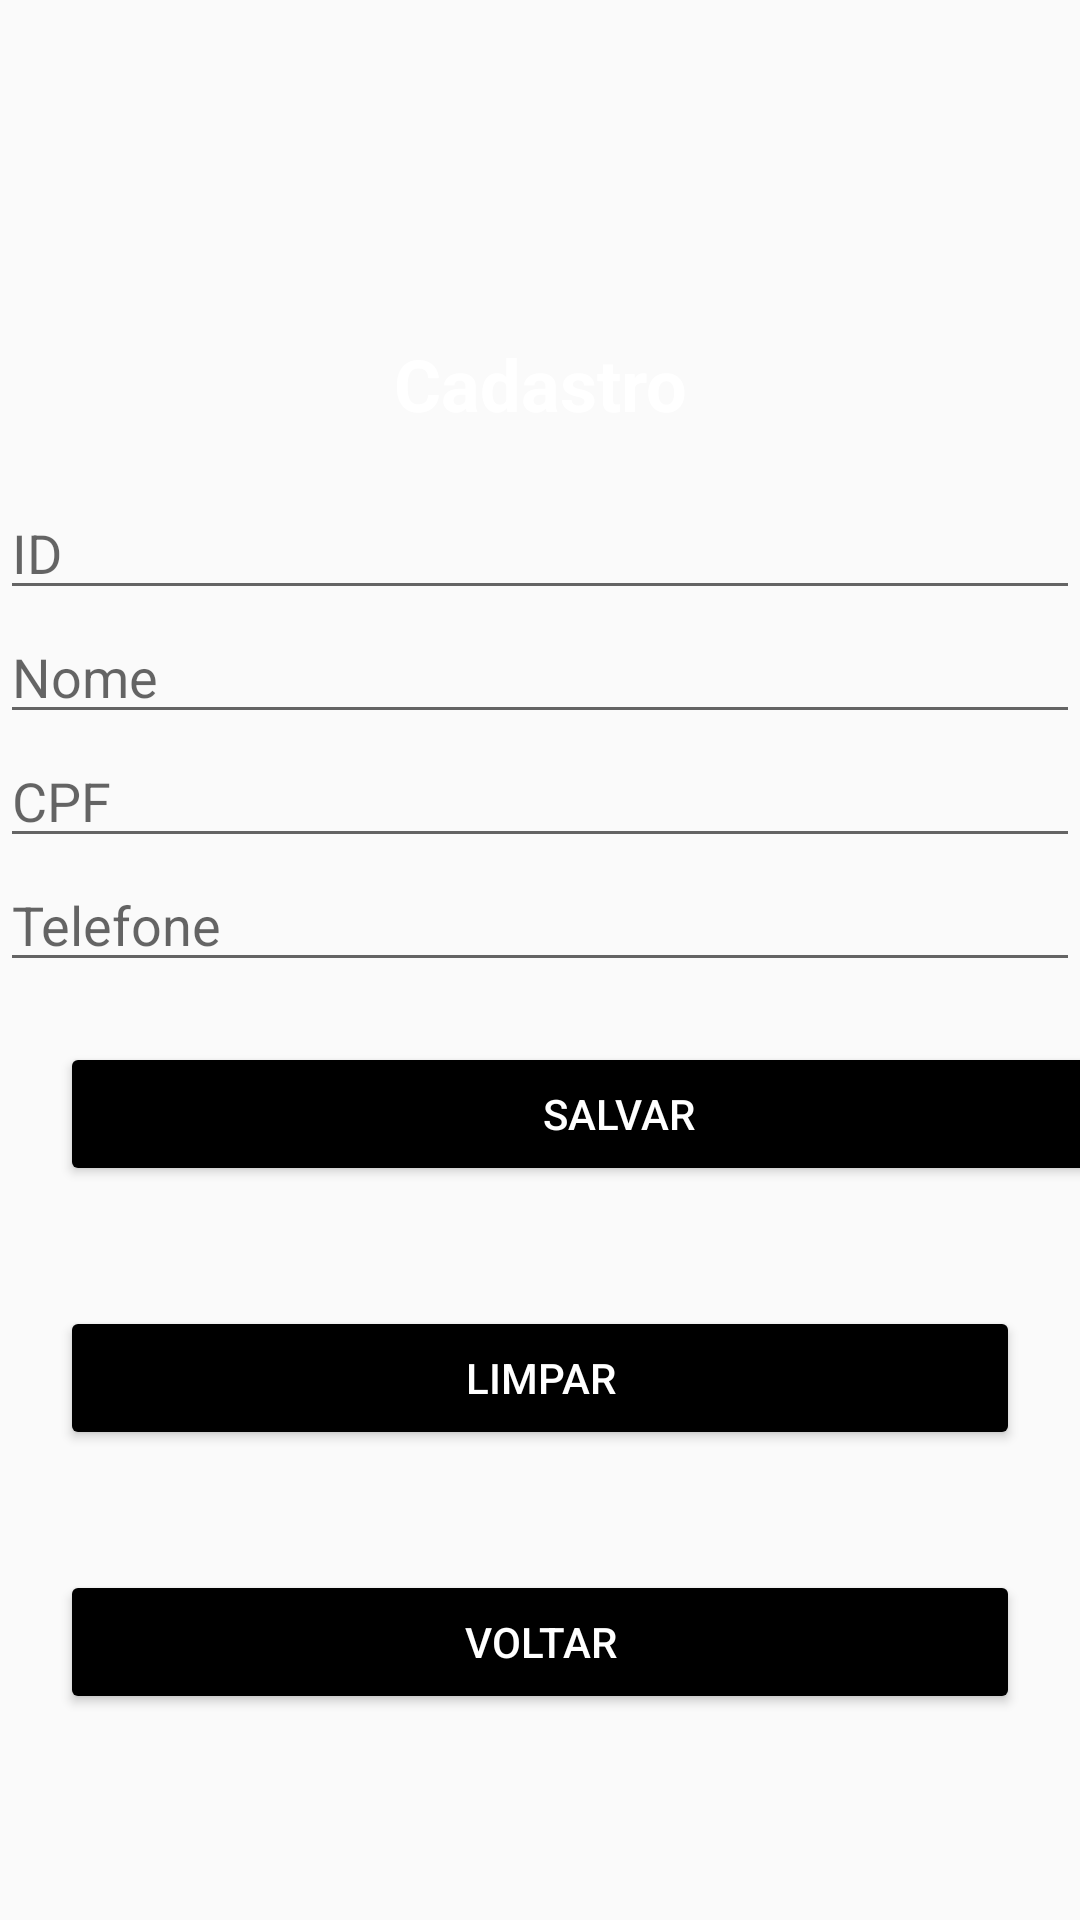

Write the Android layout XML for this screen, with the resource values it uses.
<!-- AndroidManifest.xml: application theme Theme.AppCompat.DayNight.DarkActionBar -->
<!-- res/layout/activity_tela_cadastro.xml -->
<?xml version="1.0" encoding="utf-8"?>
<androidx.constraintlayout.widget.ConstraintLayout xmlns:android="http://schemas.android.com/apk/res/android"
    xmlns:app="http://schemas.android.com/apk/res-auto"
    xmlns:tools="http://schemas.android.com/tools"
    android:id="@+id/main"
    android:layout_width="match_parent"
    android:layout_height="match_parent"
    tools:context=".TelaCadastro">
    <LinearLayout
        android:layout_width="match_parent"
        android:layout_height="match_parent"
        android:orientation="vertical">

        <Space
            android:layout_width="match_parent"
            android:layout_height="94dp" />

        <TextView
            android:id="@+id/textView3"
            android:layout_width="match_parent"
            android:layout_height="68dp"
            android:gravity="center"
            android:text="Cadastro"
            android:textColor="#FFFFFF"
            android:textSize="24sp"
            android:textStyle="bold" />

        <EditText
            android:id="@+id/edtId"
            android:layout_width="match_parent"
            android:layout_height="wrap_content"
            android:ems="10"
            android:hint="ID"
            android:inputType="text" />

        <EditText
            android:id="@+id/edtNome"
            android:layout_width="match_parent"
            android:layout_height="wrap_content"
            android:ems="10"
            android:hint="Nome"
            android:inputType="text" />

        <EditText
            android:id="@+id/edtCpf"
            android:layout_width="match_parent"
            android:layout_height="wrap_content"
            android:ems="10"
            android:hint="CPF"
            android:inputType="text" />

        <EditText
            android:id="@+id/edtTelefone"
            android:layout_width="match_parent"
            android:layout_height="wrap_content"
            android:ems="10"
            android:hint="Telefone"
            android:inputType="text" />

        <Button
            android:id="@+id/btnSalvar"
            android:layout_width="372dp"
            android:layout_height="wrap_content"
            android:layout_margin="20dp"
            android:layout_marginTop="20dp"
            android:backgroundTint="#000000"
            android:onClick="salvar"
            android:text="Salvar"
            android:textColor="#FFFFFF" />

        <Button
            android:id="@+id/btnLimpar"
            android:layout_width="match_parent"
            android:layout_height="wrap_content"
            android:layout_margin="20dp"
            android:layout_marginTop="20dp"
            android:backgroundTint="#000000"
            android:onClick="limpar"
            android:text="Limpar"
            android:textColor="#FFFFFF" />

        <Button
            android:id="@+id/btnVoltar"
            android:layout_width="match_parent"
            android:layout_height="wrap_content"
            android:layout_margin="20dp"
            android:layout_marginTop="20dp"
            android:backgroundTint="#000000"
            android:onClick="voltar"
            android:text="Voltar"
            android:textColor="#FFFFFF" />

    </LinearLayout>

</androidx.constraintlayout.widget.ConstraintLayout>
<!-- resources referenced by this layout -->
<resources>

</resources>
